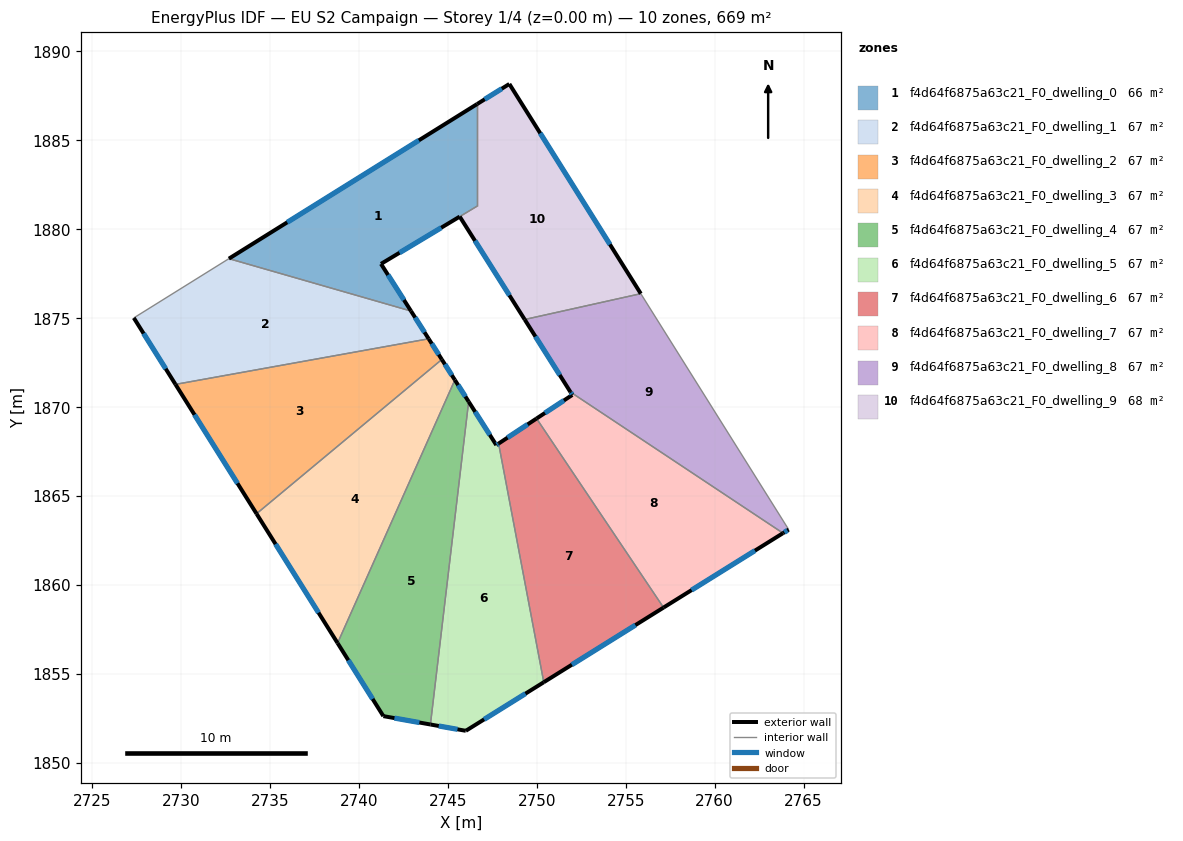
=== STOREY PLAN SPEC (per zone: floor XY polygon, exterior-wall plan segments, windows/doors) ===
zone 1: f4d64f6875a63c21_F0_dwelling_0  (65.9 m²)
  floor: (2746.64, 1887.04) (2746.64, 1881.29) (2741.24, 1878.04) (2742.92, 1875.39) (2732.68, 1878.34)
  exterior wall: (2742.92, 1875.39) – (2741.24, 1878.04)  [3.1 m]
    window: (2742.53, 1876.01) – (2741.63, 1877.42)  [2.7 m²]
  exterior wall: (2746.64, 1887.04) – (2732.68, 1878.34)  [16.4 m]
    window: (2743.36, 1884.99) – (2735.96, 1880.38)  [13.9 m²]
  exterior wall: (2741.24, 1878.04) – (2745.66, 1880.70)  [5.2 m]
    window: (2742.28, 1878.67) – (2744.62, 1880.08)  [4.4 m²]
  interior walls: 3
zone 2: f4d64f6875a63c21_F0_dwelling_1  (66.9 m²)
  floor: (2742.92, 1875.39) (2743.92, 1873.83) (2729.68, 1871.27) (2727.33, 1875.01) (2732.68, 1878.34)
  exterior wall: (2743.92, 1873.83) – (2742.92, 1875.39)  [1.8 m]
    window: (2743.68, 1874.20) – (2743.16, 1875.03)  [1.6 m²]
  exterior wall: (2727.33, 1875.01) – (2729.68, 1871.27)  [4.4 m]
    window: (2727.88, 1874.13) – (2729.13, 1872.15)  [3.7 m²]
  interior walls: 3
zone 3: f4d64f6875a63c21_F0_dwelling_2  (66.9 m²)
  floor: (2743.92, 1873.83) (2744.66, 1872.67) (2734.24, 1863.99) (2729.68, 1871.27)
  exterior wall: (2744.66, 1872.67) – (2743.92, 1873.83)  [1.4 m]
    window: (2744.48, 1872.94) – (2744.09, 1873.56)  [1.2 m²]
  exterior wall: (2729.68, 1871.27) – (2734.24, 1863.99)  [8.6 m]
    window: (2730.75, 1869.56) – (2733.17, 1865.70)  [7.2 m²]
  interior walls: 2
zone 4: f4d64f6875a63c21_F0_dwelling_3  (66.9 m²)
  floor: (2744.66, 1872.67) (2745.39, 1871.52) (2738.79, 1856.72) (2734.24, 1863.99)
  exterior wall: (2745.39, 1871.52) – (2744.66, 1872.67)  [1.4 m]
    window: (2745.22, 1871.79) – (2744.83, 1872.40)  [1.2 m²]
  exterior wall: (2734.24, 1863.99) – (2738.79, 1856.72)  [8.6 m]
    window: (2735.31, 1862.28) – (2737.72, 1858.43)  [7.2 m²]
  interior walls: 2
zone 5: f4d64f6875a63c21_F0_dwelling_4  (66.9 m²)
  floor: (2745.39, 1871.52) (2746.17, 1870.30) (2744.02, 1852.14) (2741.37, 1852.61) (2738.79, 1856.72)
  exterior wall: (2746.17, 1870.30) – (2745.39, 1871.52)  [1.4 m]
    window: (2745.98, 1870.58) – (2745.57, 1871.23)  [1.2 m²]
  exterior wall: (2741.37, 1852.61) – (2744.02, 1852.14)  [2.7 m]
    window: (2741.99, 1852.50) – (2743.39, 1852.25)  [2.3 m²]
  exterior wall: (2738.79, 1856.72) – (2741.37, 1852.61)  [4.8 m]
    window: (2739.40, 1855.75) – (2740.76, 1853.57)  [4.1 m²]
  interior walls: 2
zone 6: f4d64f6875a63c21_F0_dwelling_5  (66.9 m²)
  floor: (2747.85, 1867.94) (2750.39, 1854.52) (2746.01, 1851.78) (2744.02, 1852.14) (2746.17, 1870.30) (2747.72, 1867.86)
  exterior wall: (2747.72, 1867.86) – (2746.17, 1870.30)  [2.9 m]
    window: (2747.36, 1868.43) – (2746.53, 1869.72)  [2.4 m²]
  exterior wall: (2747.85, 1867.94) – (2747.72, 1867.86)  [0.2 m]
    window: (2747.82, 1867.92) – (2747.75, 1867.87)  [0.1 m²]
  exterior wall: (2746.01, 1851.78) – (2750.39, 1854.52)  [5.2 m]
    window: (2747.04, 1852.43) – (2749.36, 1853.87)  [4.4 m²]
  exterior wall: (2744.02, 1852.14) – (2746.01, 1851.78)  [2.0 m]
    window: (2744.48, 1852.06) – (2745.54, 1851.87)  [1.7 m²]
  interior walls: 2
zone 7: f4d64f6875a63c21_F0_dwelling_6  (66.9 m²)
  floor: (2749.98, 1869.35) (2757.13, 1858.71) (2750.39, 1854.52) (2747.85, 1867.94)
  exterior wall: (2749.98, 1869.35) – (2747.85, 1867.94)  [2.6 m]
    window: (2749.48, 1869.02) – (2748.35, 1868.27)  [2.2 m²]
  exterior wall: (2750.39, 1854.52) – (2757.13, 1858.71)  [7.9 m]
    window: (2751.97, 1855.50) – (2755.55, 1857.73)  [6.7 m²]
  interior walls: 2
zone 8: f4d64f6875a63c21_F0_dwelling_7  (66.9 m²)
  floor: (2763.85, 1862.90) (2757.13, 1858.71) (2749.98, 1869.35) (2751.99, 1870.67) (2751.89, 1870.84)
  exterior wall: (2751.99, 1870.67) – (2749.98, 1869.35)  [2.4 m]
    window: (2751.52, 1870.36) – (2750.46, 1869.66)  [2.0 m²]
  exterior wall: (2751.89, 1870.84) – (2751.99, 1870.67)  [0.2 m]
    window: (2751.92, 1870.80) – (2751.97, 1870.71)  [0.2 m²]
  exterior wall: (2757.13, 1858.71) – (2763.85, 1862.90)  [7.9 m]
    window: (2758.70, 1859.70) – (2762.27, 1861.92)  [6.7 m²]
  interior walls: 2
zone 9: f4d64f6875a63c21_F0_dwelling_8  (66.9 m²)
  floor: (2755.85, 1876.37) (2764.17, 1863.10) (2763.85, 1862.90) (2751.89, 1870.84) (2749.32, 1874.92)
  exterior wall: (2749.32, 1874.92) – (2751.89, 1870.84)  [4.8 m]
    window: (2749.92, 1873.96) – (2751.29, 1871.80)  [4.1 m²]
  exterior wall: (2763.85, 1862.90) – (2764.17, 1863.10)  [0.4 m]
    window: (2763.92, 1862.95) – (2764.09, 1863.05)  [0.3 m²]
  interior walls: 3
zone 10: f4d64f6875a63c21_F0_dwelling_9  (68.0 m²)
  floor: (2748.46, 1888.16) (2755.85, 1876.37) (2749.32, 1874.92) (2745.66, 1880.70) (2746.64, 1881.29) (2746.64, 1887.04)
  exterior wall: (2748.46, 1888.16) – (2746.64, 1887.04)  [2.1 m]
    window: (2748.03, 1887.90) – (2747.07, 1887.30)  [1.8 m²]
  exterior wall: (2755.85, 1876.37) – (2748.46, 1888.16)  [13.9 m]
    window: (2754.11, 1879.14) – (2750.19, 1885.39)  [11.7 m²]
  exterior wall: (2745.66, 1880.70) – (2749.32, 1874.92)  [6.8 m]
    window: (2746.52, 1879.35) – (2748.46, 1876.28)  [5.8 m²]
  interior walls: 3

=== DERIVED (storey summary) ===
Building: EU S2 Campaign
Storey: 1 of 4  (floor level z = 0.00 m)
Storey gross floor area: 669.1 m²
Zones on this storey: 10
  - f4d64f6875a63c21_F0_dwelling_0: floor 65.9 m²; exterior wall 24.8 m (74.3 m²); 3 window(s) 20.9 m²; WWR 28.1%
  - f4d64f6875a63c21_F0_dwelling_1: floor 66.9 m²; exterior wall 6.3 m (18.8 m²); 2 window(s) 5.3 m²; WWR 28.1%
  - f4d64f6875a63c21_F0_dwelling_2: floor 66.9 m²; exterior wall 10.0 m (29.9 m²); 2 window(s) 8.4 m²; WWR 28.1%
  - f4d64f6875a63c21_F0_dwelling_3: floor 66.9 m²; exterior wall 10.0 m (29.9 m²); 2 window(s) 8.4 m²; WWR 28.1%
  - f4d64f6875a63c21_F0_dwelling_4: floor 66.9 m²; exterior wall 9.0 m (26.9 m²); 3 window(s) 7.6 m²; WWR 28.1%
  - f4d64f6875a63c21_F0_dwelling_5: floor 66.9 m²; exterior wall 10.2 m (30.7 m²); 4 window(s) 8.6 m²; WWR 28.1%
  - f4d64f6875a63c21_F0_dwelling_6: floor 66.9 m²; exterior wall 10.5 m (31.5 m²); 2 window(s) 8.9 m²; WWR 28.1%
  - f4d64f6875a63c21_F0_dwelling_7: floor 66.9 m²; exterior wall 10.5 m (31.6 m²); 3 window(s) 8.9 m²; WWR 28.1%
  - f4d64f6875a63c21_F0_dwelling_8: floor 66.9 m²; exterior wall 5.2 m (15.6 m²); 2 window(s) 4.4 m²; WWR 28.1%
  - f4d64f6875a63c21_F0_dwelling_9: floor 68.0 m²; exterior wall 22.9 m (68.7 m²); 3 window(s) 19.3 m²; WWR 28.1%
Zone adjacency (shared interzone walls):
  - f4d64f6875a63c21_F0_dwelling_0 ↔ f4d64f6875a63c21_F0_dwelling_1
  - f4d64f6875a63c21_F0_dwelling_0 ↔ f4d64f6875a63c21_F0_dwelling_9
  - f4d64f6875a63c21_F0_dwelling_1 ↔ f4d64f6875a63c21_F0_dwelling_2
  - f4d64f6875a63c21_F0_dwelling_2 ↔ f4d64f6875a63c21_F0_dwelling_3
  - f4d64f6875a63c21_F0_dwelling_3 ↔ f4d64f6875a63c21_F0_dwelling_4
  - f4d64f6875a63c21_F0_dwelling_4 ↔ f4d64f6875a63c21_F0_dwelling_5
  - f4d64f6875a63c21_F0_dwelling_5 ↔ f4d64f6875a63c21_F0_dwelling_6
  - f4d64f6875a63c21_F0_dwelling_6 ↔ f4d64f6875a63c21_F0_dwelling_7
  - f4d64f6875a63c21_F0_dwelling_7 ↔ f4d64f6875a63c21_F0_dwelling_8
  - f4d64f6875a63c21_F0_dwelling_8 ↔ f4d64f6875a63c21_F0_dwelling_9